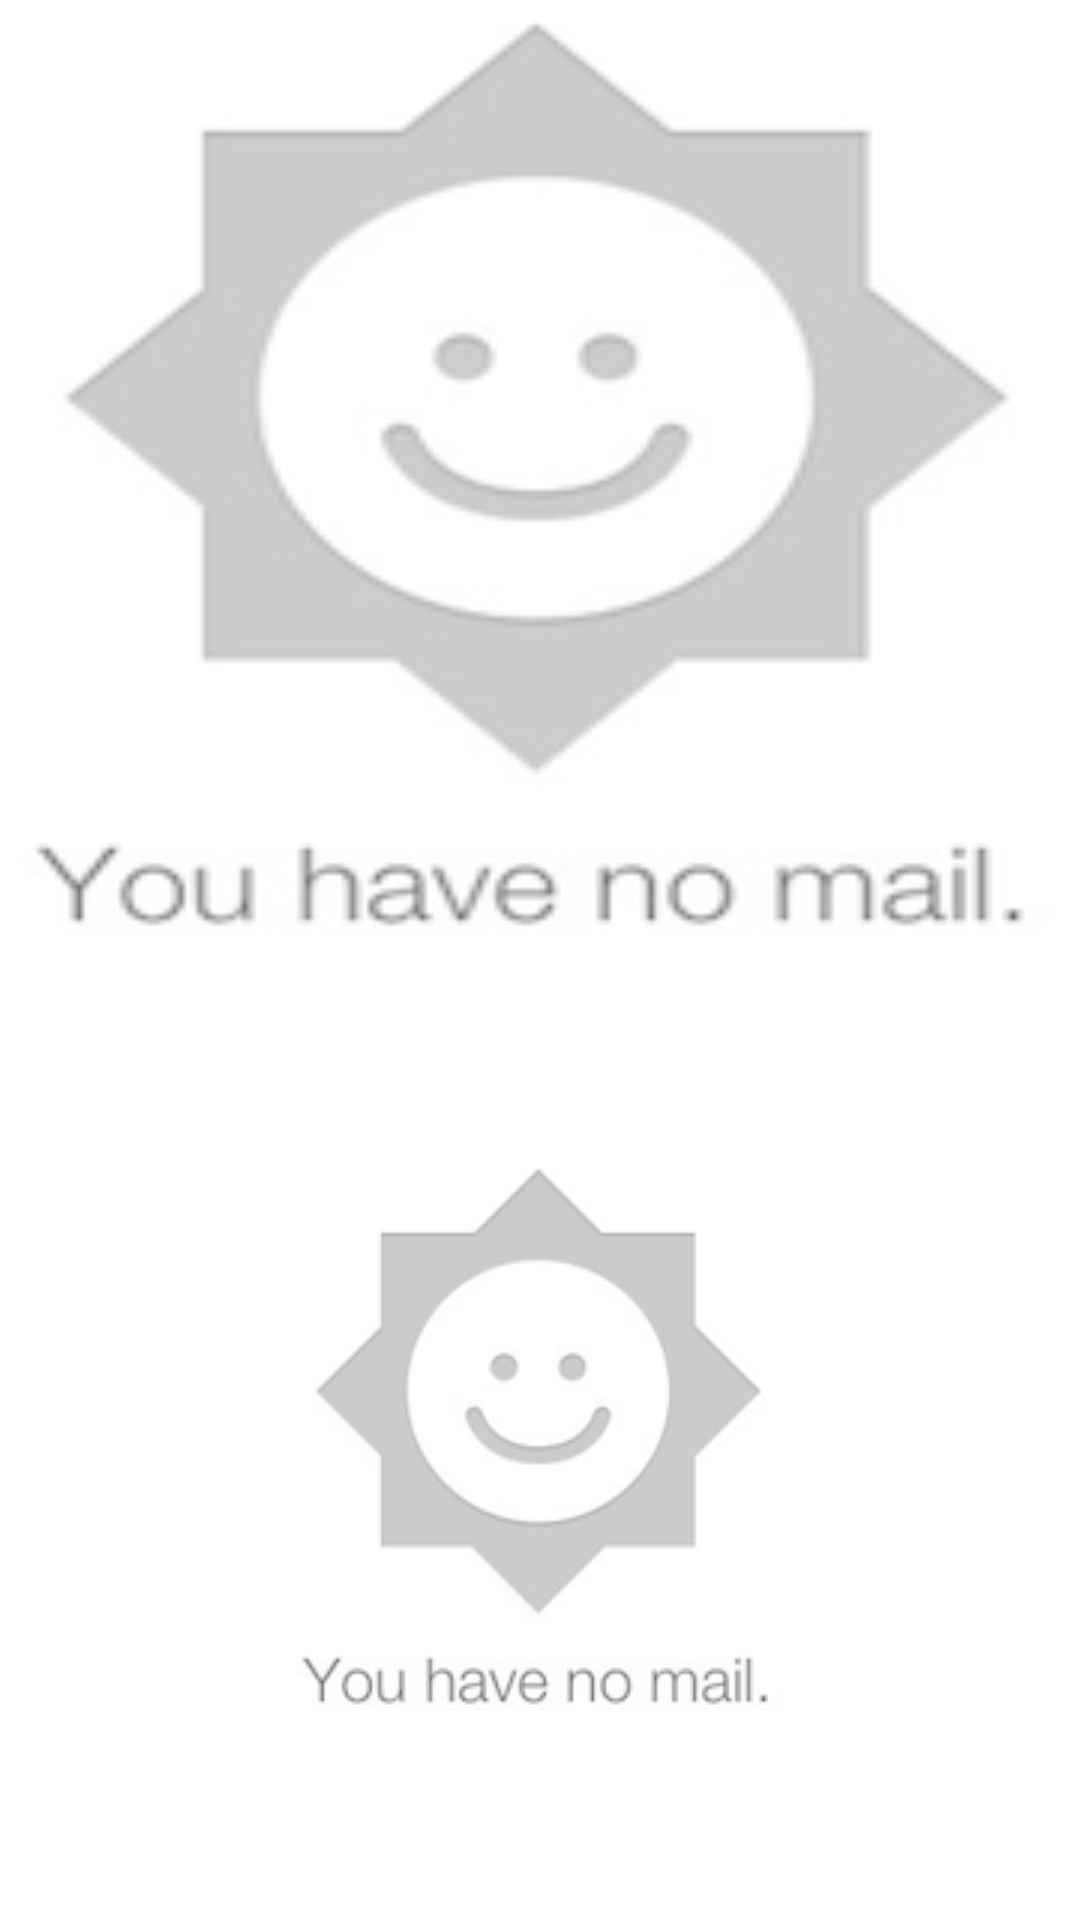

Android layout source for this screen:
<!-- AndroidManifest.xml: application theme Theme.AppCompat.NoActionBar -->
<!-- res/layout/activity_patch.xml -->
<?xml version="1.0" encoding="utf-8"?>
<LinearLayout xmlns:android="http://schemas.android.com/apk/res/android"
    xmlns:app="http://schemas.android.com/apk/res-auto"
    xmlns:tools="http://schemas.android.com/tools"
    android:layout_width="match_parent"
    android:layout_height="match_parent"
    android:orientation="vertical"
    tools:context="edu.gsu.httpcs.a2017summer.PatchActivity">


    <ImageView
        android:id="@+id/original_nomail"
        android:layout_width="match_parent"
        android:layout_height="0dp"
        android:layout_weight="11"
        android:background="@android:color/white"
        android:src="@mipmap/nomail"
        android:scaleType="fitXY"
        />
    <ImageView
        android:id="@+id/nomail9"
        android:layout_width="match_parent"
        android:layout_height="0dp"
        android:layout_weight="11"
        android:background="@android:color/white"
        android:src="@drawable/nomail"
        android:scaleType="center"
        />
</LinearLayout>
<!-- resources referenced by this layout -->
<resources>
  <!-- drawable nomail: png bitmap (mipmap-xhdpi, 14734 bytes) -->
  <!-- mipmap nomail: png bitmap (mipmap-xhdpi, 14734 bytes) -->
</resources>
